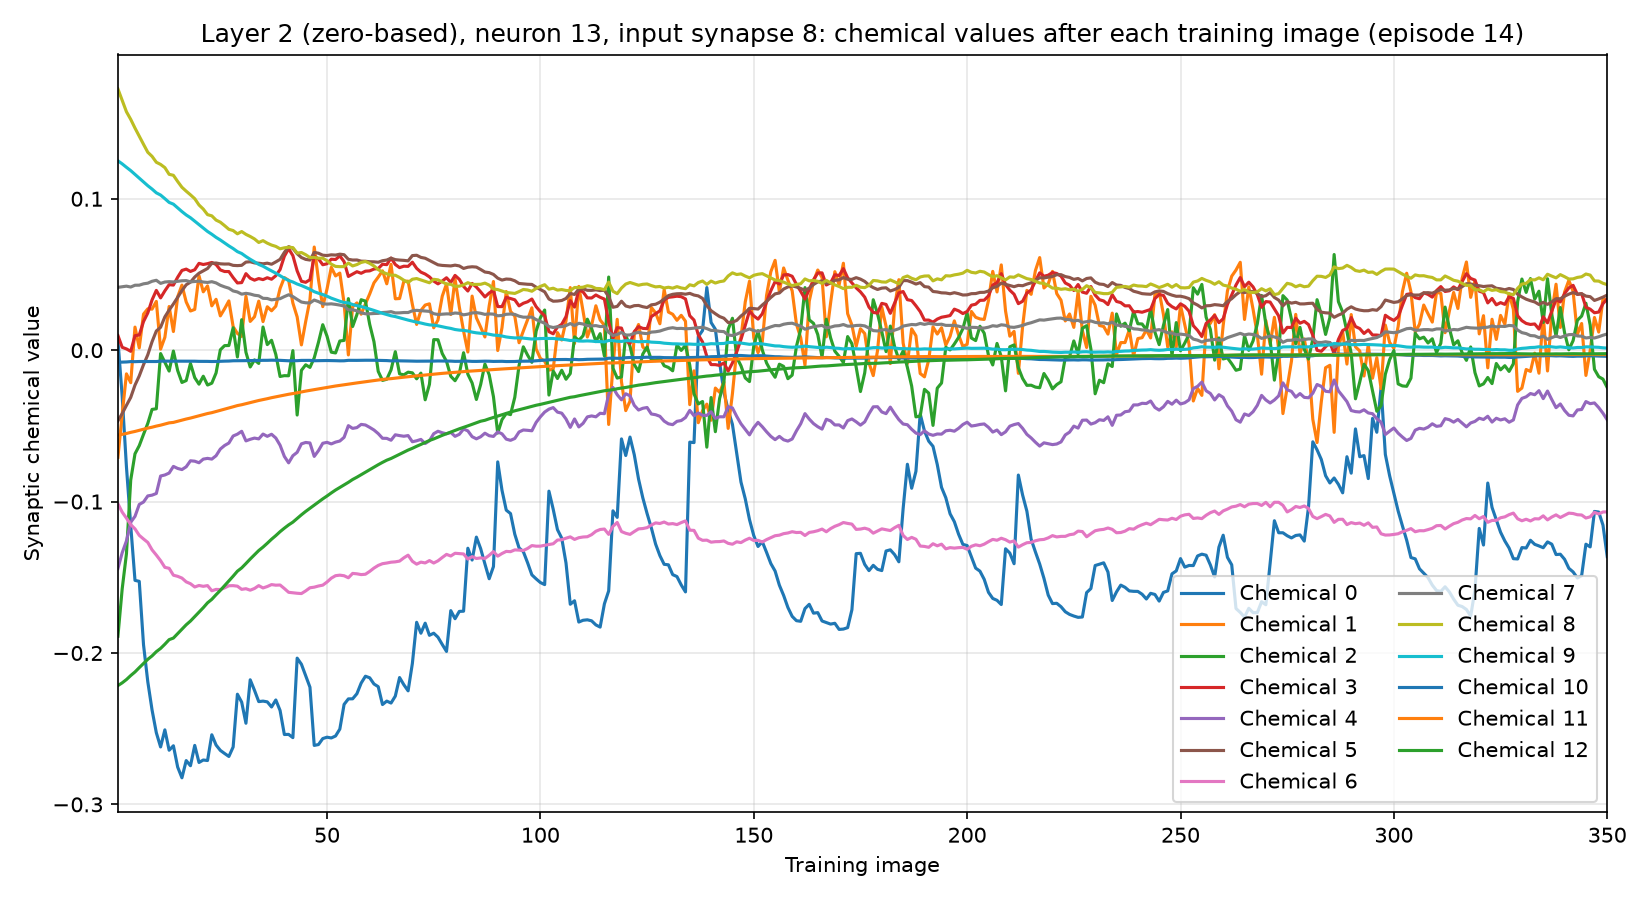

The table this chart was drawn from, first rows:
training_image, input_synapse, output_neuron, chemical, value
1, 8, 13, 0, 0.00666
1, 8, 13, 1, -0.07073
1, 8, 13, 2, -0.1889
1, 8, 13, 3, 0.009662
1, 8, 13, 4, -0.1442
1, 8, 13, 5, -0.04669
1, 8, 13, 6, -0.1014
1, 8, 13, 7, 0.04149
1, 8, 13, 8, 0.1725
1, 8, 13, 9, 0.1251
1, 8, 13, 10, -0.007969
1, 8, 13, 11, -0.05604
1, 8, 13, 12, -0.2215
2, 8, 13, 0, -0.0306
2, 8, 13, 1, -0.0424
2, 8, 13, 2, -0.1577
2, 8, 13, 3, 0.001897
2, 8, 13, 4, -0.1338
2, 8, 13, 5, -0.04189
2, 8, 13, 6, -0.1069
2, 8, 13, 7, 0.04191
2, 8, 13, 8, 0.1651
2, 8, 13, 9, 0.1231
2, 8, 13, 10, -0.007865
2, 8, 13, 11, -0.05558
2, 8, 13, 12, -0.2197
3, 8, 13, 0, -0.07717
3, 8, 13, 1, -0.01564
3, 8, 13, 2, -0.1344
3, 8, 13, 3, 0.0008281
3, 8, 13, 4, -0.126
3, 8, 13, 5, -0.03644
3, 8, 13, 6, -0.1109
3, 8, 13, 7, 0.04229
3, 8, 13, 8, 0.1575
3, 8, 13, 9, 0.1208
3, 8, 13, 10, -0.007785
3, 8, 13, 11, -0.05502
3, 8, 13, 12, -0.2175
4, 8, 13, 0, -0.1158
4, 8, 13, 1, -0.02147
4, 8, 13, 2, -0.08578
4, 8, 13, 3, -0.0007505
4, 8, 13, 4, -0.1136
4, 8, 13, 5, -0.03119
4, 8, 13, 6, -0.1152
4, 8, 13, 7, 0.04171
4, 8, 13, 8, 0.1524
4, 8, 13, 9, 0.1186
4, 8, 13, 10, -0.007539
4, 8, 13, 11, -0.05428
4, 8, 13, 12, -0.2149
5, 8, 13, 0, -0.152
5, 8, 13, 1, 0.01524
5, 8, 13, 2, -0.06844
5, 8, 13, 3, 0.009566
5, 8, 13, 4, -0.1098
5, 8, 13, 5, -0.02308
5, 8, 13, 6, -0.118
5, 8, 13, 7, 0.0429
... 4,490 more rows
